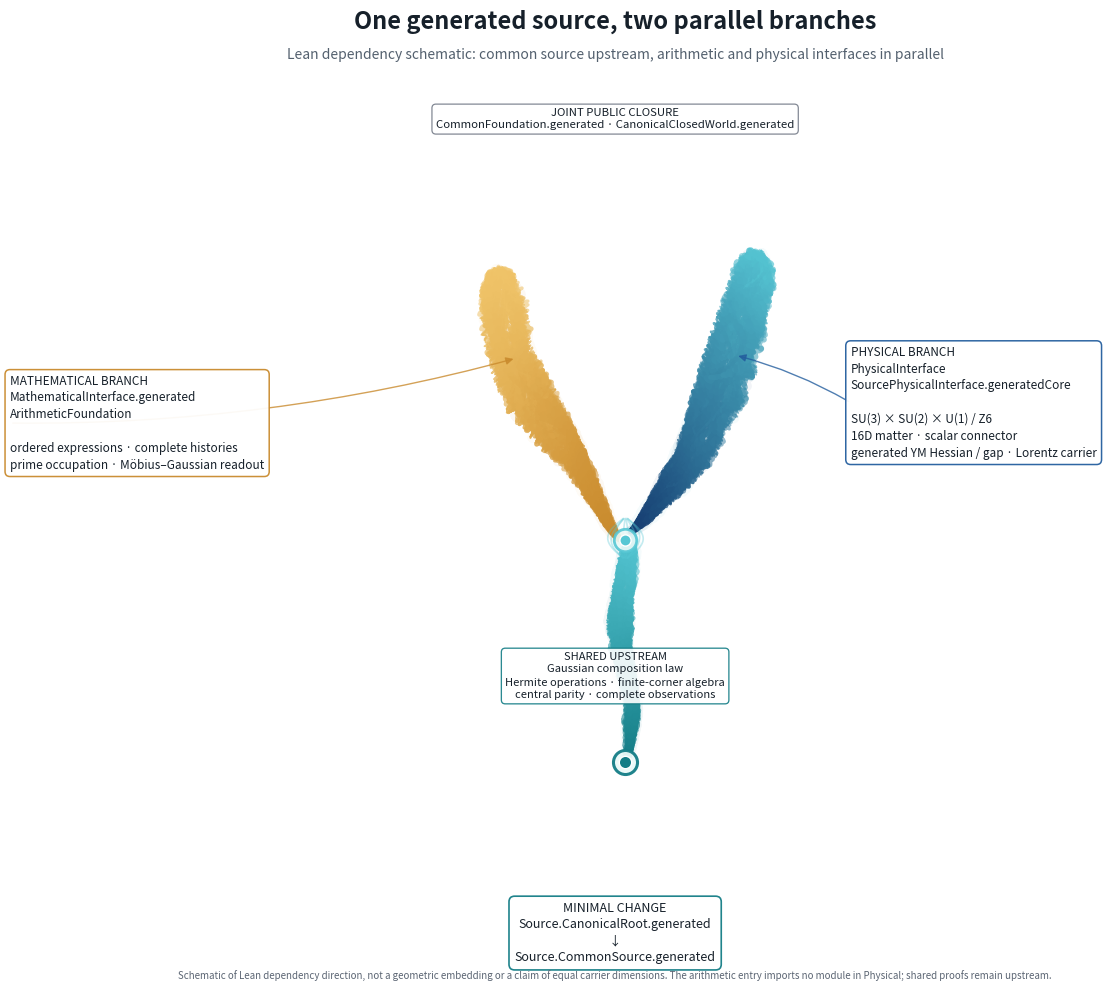

Write Python code to recreate this figure. (Note: this script raises an exception after producing the figure.)
import numpy as np
import matplotlib
matplotlib.use("Agg")
import matplotlib.pyplot as plt
from matplotlib.patches import FancyArrowPatch
from matplotlib.colors import LinearSegmentedColormap
from mpl_toolkits.mplot3d import proj3d

rng = np.random.default_rng(41)
fig = plt.figure(figsize=(12.4, 10.2), facecolor="white")
ax = fig.add_axes([0.17, 0.10, 0.66, 0.75], projection="3d")
ax.set_facecolor("white"); ax.set_axis_off()
ax.set_box_aspect((1.35, 0.78, 1.65))
ax.view_init(elev=7, azim=-82)
ax.set_xlim(-0.85, 0.85); ax.set_ylim(-0.42, 0.42); ax.set_zlim(0.0, 1.02)

TEAL="#147D86"; CYAN="#56C7D4"; BLUE="#245E9E"; DEEPBLUE="#173F73"
GOLD="#C98A2D"; AMBER="#F1C66B"; CREAM="#F7E7C4"; INK="#16202A"

def trunk(s):
    return (0.020*np.sin(2.4*np.pi*s), 0.020*np.cos(1.9*np.pi*s), 0.035+0.405*s)
def left(s):
    return (-0.020-0.44*(s**0.78)-0.035*np.sin(np.pi*s),
            0.075*np.sin(2.0*np.pi*s)-0.020*s,
            0.438+0.465*s+0.020*np.sin(2.2*np.pi*s))
def right(s):
    return (0.020+0.46*(s**0.80)+0.035*np.sin(np.pi*s),
            -0.075*np.sin(1.8*np.pi*s)+0.020*s,
            0.438+0.495*s+0.015*np.cos(2.4*np.pi*s))

def strand(fn, s, phase, rad0, rad1, twist, wobble, rng):
    p = np.array(fn(s))
    # local perpendicular frame using a fixed z reference
    h=1e-4
    t = np.array(fn(min(1,s+h)))-np.array(fn(max(0,s-h)))
    n = np.cross(t, np.array([0.,0.,1.])); nn=np.linalg.norm(n)
    if nn < 1e-9: n=np.array([1.,0.,0.])
    else: n=n/nn
    b = np.cross(t/np.linalg.norm(t), n)
    rad = (rad0 + (rad1-rad0)*(s**0.75))*(0.60+0.40*rng.random())
    env = np.sin(np.pi*s)**0.35
    angle = twist*np.pi*s + phase + wobble*np.sin(2.0*np.pi*s+phase)
    x = p[0] + env*rad*(0.92*np.cos(angle)*n[0] + 0.68*np.sin(angle)*b[0])
    y = p[1] + env*rad*(0.92*np.cos(angle)*n[1] + 0.68*np.sin(angle)*b[1])
    z = p[2] + env*rad*(0.55*np.cos(angle)*n[2] + 0.55*np.sin(angle)*b[2])
    return x,y,z

def bundle(fn, count, c1, c2, seed, rad0, rad1, twist_base=3.0):
    r = np.random.default_rng(seed)
    cmap = LinearSegmentedColormap.from_list("c", [c1,c2])
    # underglow ribbons
    for k in range(5):
        phase = 2*np.pi*k/5 + 0.25*r.normal()
        ts = np.linspace(0,1,420)
        xs=[];ys=[];zs=[]
        for s in ts:
            x,y,z = strand(fn,s,phase,rad0*1.15,rad1*1.05,twist_base*0.95,0.6,r)
            xs.append(x); ys.append(y); zs.append(z)
        ax.plot(xs,ys,zs,color=c1 if k%2 else c2,lw=7.5,alpha=0.055,solid_capstyle="round")
    for i in range(count):
        phase = 2*np.pi*i/count + 0.55*r.normal()
        rad0i = rad0*(0.55+0.7*r.random())
        rad1i = rad1*(0.55+0.8*r.random())
        tw = twist_base*(0.75+0.7*r.random()) * (1 if r.random()>0.16 else -1)
        wob = 0.45+0.9*r.random()
        ts = np.linspace(0,1,340)
        pts = np.array([strand(fn,s,phase,rad0i,rad1i,tw,wob,r) for s in ts])
        lw = 1.1 + 3.4*(r.random()**1.7)
        alpha = 0.48 + 0.40*r.random()
        for q in range(0,len(ts)-1,10):
            ax.plot(pts[q:q+11,0],pts[q:q+11,1],pts[q:q+11,2],
                    color=cmap(q/len(ts)), lw=lw, alpha=alpha, solid_capstyle="round")

bundle(trunk, 48, TEAL, CYAN, 5, 0.020, 0.060, twist_base=3.1)
bundle(left, 62, GOLD, AMBER, 9, 0.025, 0.125, twist_base=3.7)
bundle(right, 66, DEEPBLUE, CYAN, 13, 0.025, 0.135, twist_base=3.3)

# connecting wisps around split
for k in range(8):
    ph = 2*np.pi*k/8
    ts=np.linspace(0,1,80)
    x = 0.055*np.cos(ph)*np.sin(np.pi*ts); y=0.045*np.sin(ph)*np.sin(np.pi*ts)
    z=0.405+0.070*ts
    ax.plot(x+0.01*np.cos(ph),y+0.01*np.sin(ph),z,color=CYAN,lw=1.2,alpha=0.35)

# luminous nodes
ax.scatter([0],[0],[0.035],s=300,c="#EAF9F8",edgecolors=TEAL,linewidths=2.2,depthshade=False,alpha=0.95)
ax.scatter([0],[0],[0.035],s=80,c=TEAL,edgecolors="white",linewidths=1.0,depthshade=False)
ax.scatter([0],[0],[0.438],s=260,c="#EAF9F8",edgecolors=CYAN,linewidths=2.0,depthshade=False,alpha=0.9)
ax.scatter([0],[0],[0.438],s=65,c=CYAN,edgecolors="white",linewidths=1.0,depthshade=False)

fig.canvas.draw()
def fxy(x,y,z):
    x2,y2,_=proj3d.proj_transform(x,y,z,ax.get_proj())
    d=ax.transData.transform((x2,y2))
    return fig.transFigure.inverted().transform(d)
def callout(text,xytext,target,color,fs=8.5,ha="left"):
    fig.text(xytext[0],xytext[1],text,ha=ha,va="center",fontsize=fs,color=INK,
             linespacing=1.38,bbox=dict(boxstyle="round,pad=0.42",fc="white",ec=color,lw=1.1,alpha=0.95))
    fig.add_artist(FancyArrowPatch(xytext,fxy(*target),transform=fig.transFigure,
        arrowstyle="-|>",mutation_scale=11,lw=1.0,color=color,alpha=0.8,
        connectionstyle="arc3,rad=0.07"))

fig.text(0.5,0.965,"One generated source, two parallel branches",ha="center",va="top",fontsize=17,color=INK,fontweight="bold")
fig.text(0.5,0.928,"Lean dependency schematic: common source upstream, arithmetic and physical interfaces in parallel",ha="center",va="top",fontsize=10,color="#53606E")

callout("MATHEMATICAL BRANCH\nMathematicalInterface.generated\nArithmeticFoundation\n\nordered expressions · complete histories\nprime occupation · Möbius–Gaussian readout",
        (0.012,0.56),(-0.40,0.0,0.76),GOLD,fs=8.5)
callout("PHYSICAL BRANCH\nPhysicalInterface\nSourcePhysicalInterface.generatedCore\n\nSU(3) × SU(2) × U(1) / Z6\n16D matter · scalar connector\ngenerated YM Hessian / gap · Lorentz carrier",
        (0.690,0.580),(0.40,0.0,0.77),BLUE,fs=8.5)

fig.text(0.5,0.060,"MINIMAL CHANGE\nSource.CanonicalRoot.generated\n↓\nSource.CommonSource.generated",
         ha="center",va="center",fontsize=9.0,color=INK,linespacing=1.35,
         bbox=dict(boxstyle="round,pad=0.45",fc="white",ec=TEAL,lw=1.2,alpha=0.95))
fig.text(0.5,0.312,"SHARED UPSTREAM\nGaussian composition law\nHermite operations · finite-corner algebra\ncentral parity · complete observations",
         ha="center",va="center",fontsize=8.0,color=INK,linespacing=1.28,
         bbox=dict(boxstyle="round,pad=0.35",fc="white",ec=TEAL,lw=0.95,alpha=0.90))
fig.text(0.5,0.858,"JOINT PUBLIC CLOSURE\nCommonFoundation.generated · CanonicalClosedWorld.generated",
         ha="center",va="center",fontsize=8.2,color=INK,linespacing=1.25,
         bbox=dict(boxstyle="round,pad=0.35",fc="white",ec="#6B7280",lw=0.9,alpha=0.84))
fig.text(0.5,0.013,"Schematic of Lean dependency direction, not a geometric embedding or a claim of equal carrier dimensions. The arithmetic entry imports no module in Physical; shared proofs remain upstream.",
         ha="center",va="bottom",fontsize=7.0,color="#5B6573")

fig.savefig("figures/lean_source_two_branches_v3.png",dpi=340,facecolor="white",bbox_inches="tight",pad_inches=0.06)
fig.savefig("figures/lean_source_two_branches_v3.pdf",facecolor="white",bbox_inches="tight",pad_inches=0.06)
print("saved v3")
